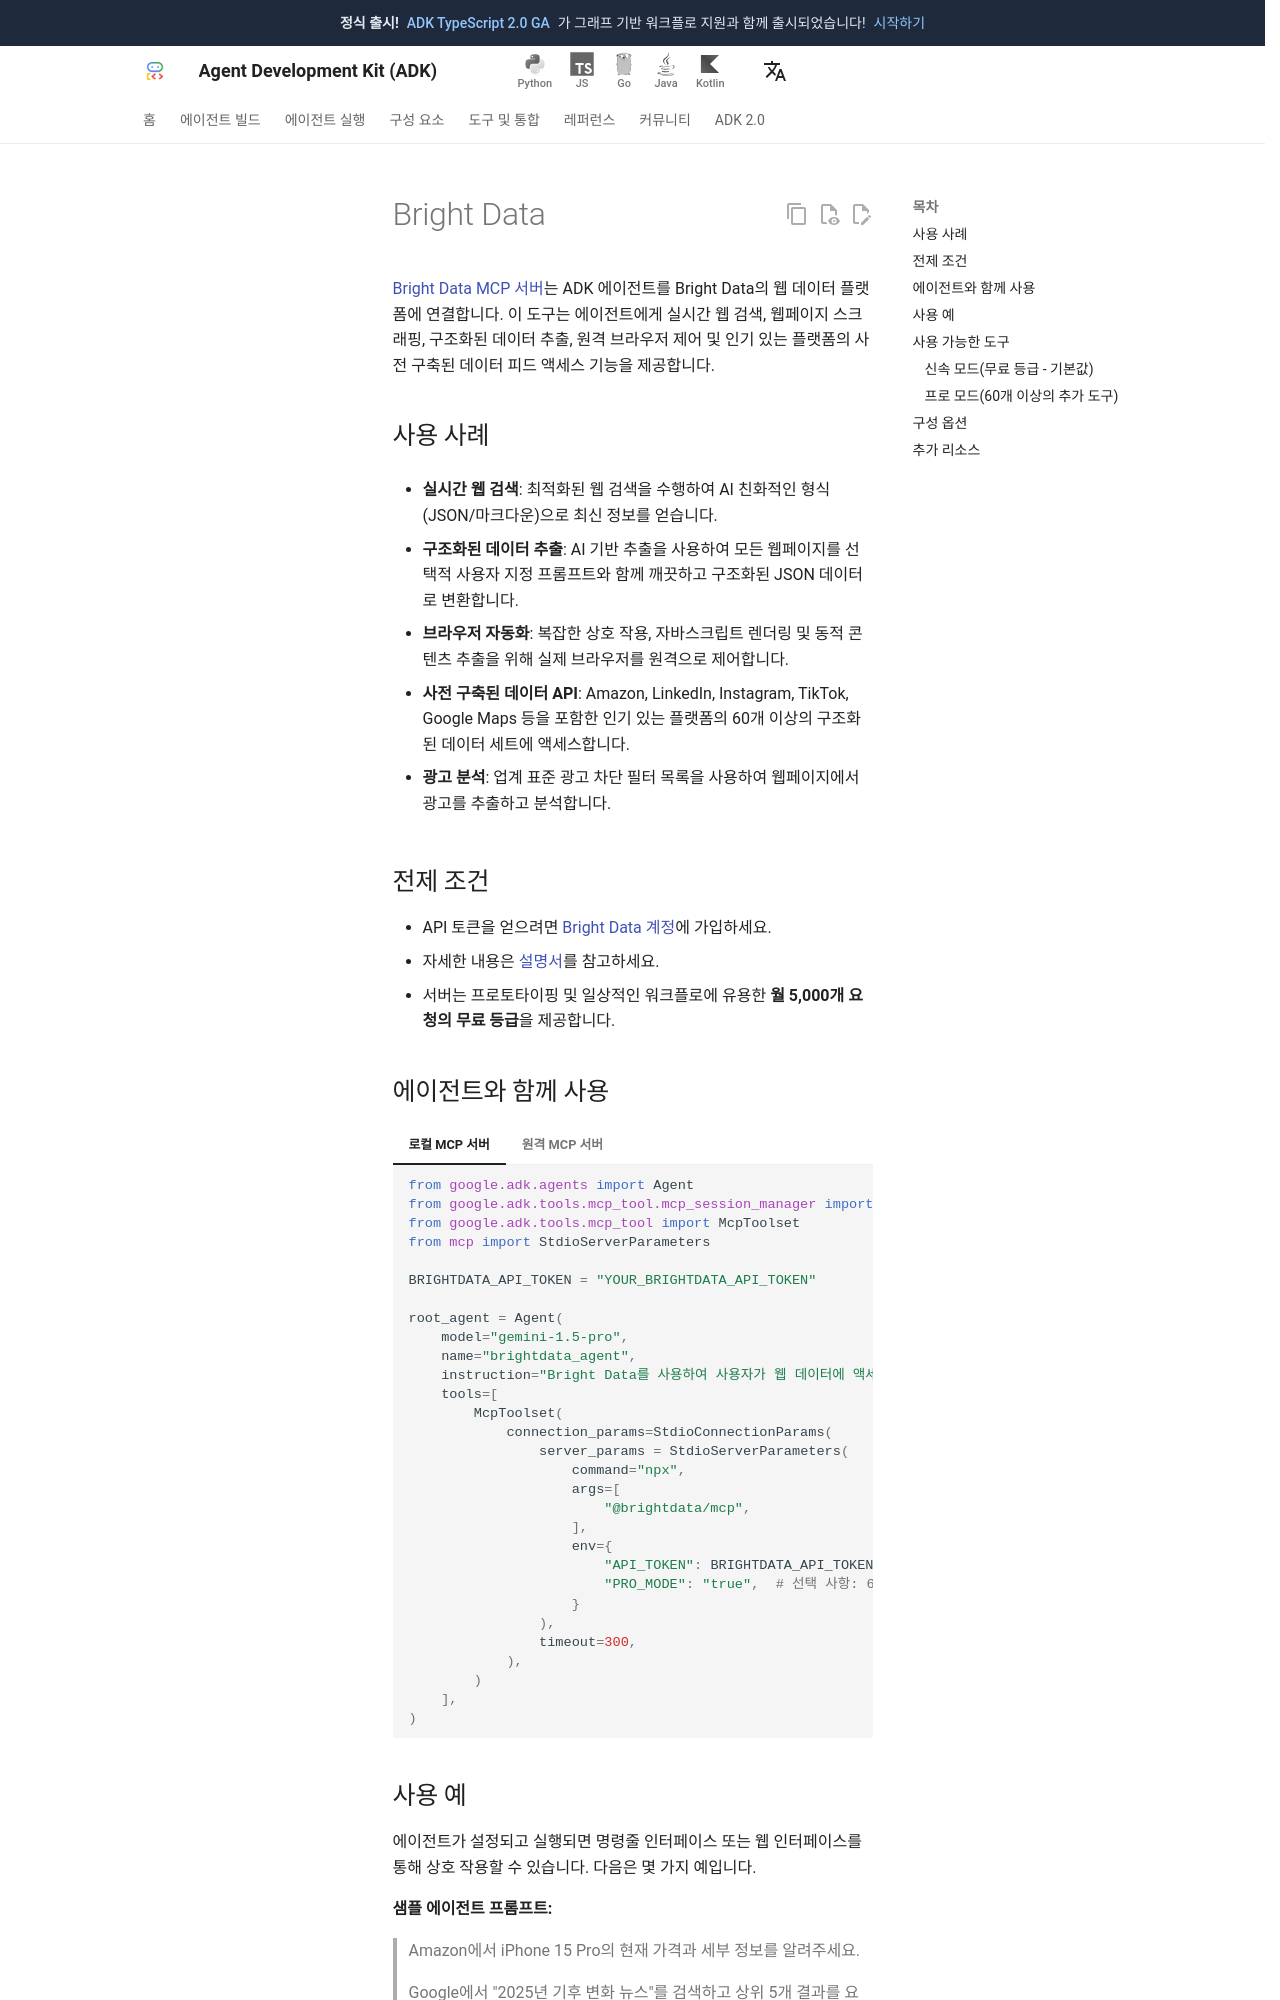

repository: adk-labs/adk-docs · page: ko/tools/third-party/bright-data/index.html · generator: mkdocs

# Bright Data

[Bright Data MCP 서버](https://github.com/brightdata/brightdata-mcp)는 ADK 에이전트를 Bright Data의 웹 데이터 플랫폼에 연결합니다. 이 도구는 에이전트에게 실시간 웹 검색, 웹페이지 스크래핑, 구조화된 데이터 추출, 원격 브라우저 제어 및 인기 있는 플랫폼의 사전 구축된 데이터 피드 액세스 기능을 제공합니다.

## 사용 사례

- **실시간 웹 검색**: 최적화된 웹 검색을 수행하여 AI 친화적인 형식(JSON/마크다운)으로 최신 정보를 얻습니다.

- **구조화된 데이터 추출**: AI 기반 추출을 사용하여 모든 웹페이지를 선택적 사용자 지정 프롬프트와 함께 깨끗하고 구조화된 JSON 데이터로 변환합니다.

- **브라우저 자동화**: 복잡한 상호 작용, 자바스크립트 렌더링 및 동적 콘텐츠 추출을 위해 실제 브라우저를 원격으로 제어합니다.

- **사전 구축된 데이터 API**: Amazon, LinkedIn, Instagram, TikTok, Google Maps 등을 포함한 인기 있는 플랫폼의 60개 이상의 구조화된 데이터 세트에 액세스합니다.

- **광고 분석**: 업계 표준 광고 차단 필터 목록을 사용하여 웹페이지에서 광고를 추출하고 분석합니다.

## 전제 조건

- API 토큰을 얻으려면 [Bright Data 계정](https://brightdata.com/)에 가입하세요.
- 자세한 내용은 [설명서](https://docs.brightdata.com/mcp-server/overview)를 참고하세요.
- 서버는 프로토타이핑 및 일상적인 워크플로에 유용한 **월 5,000개 요청의 무료 등급**을 제공합니다.
